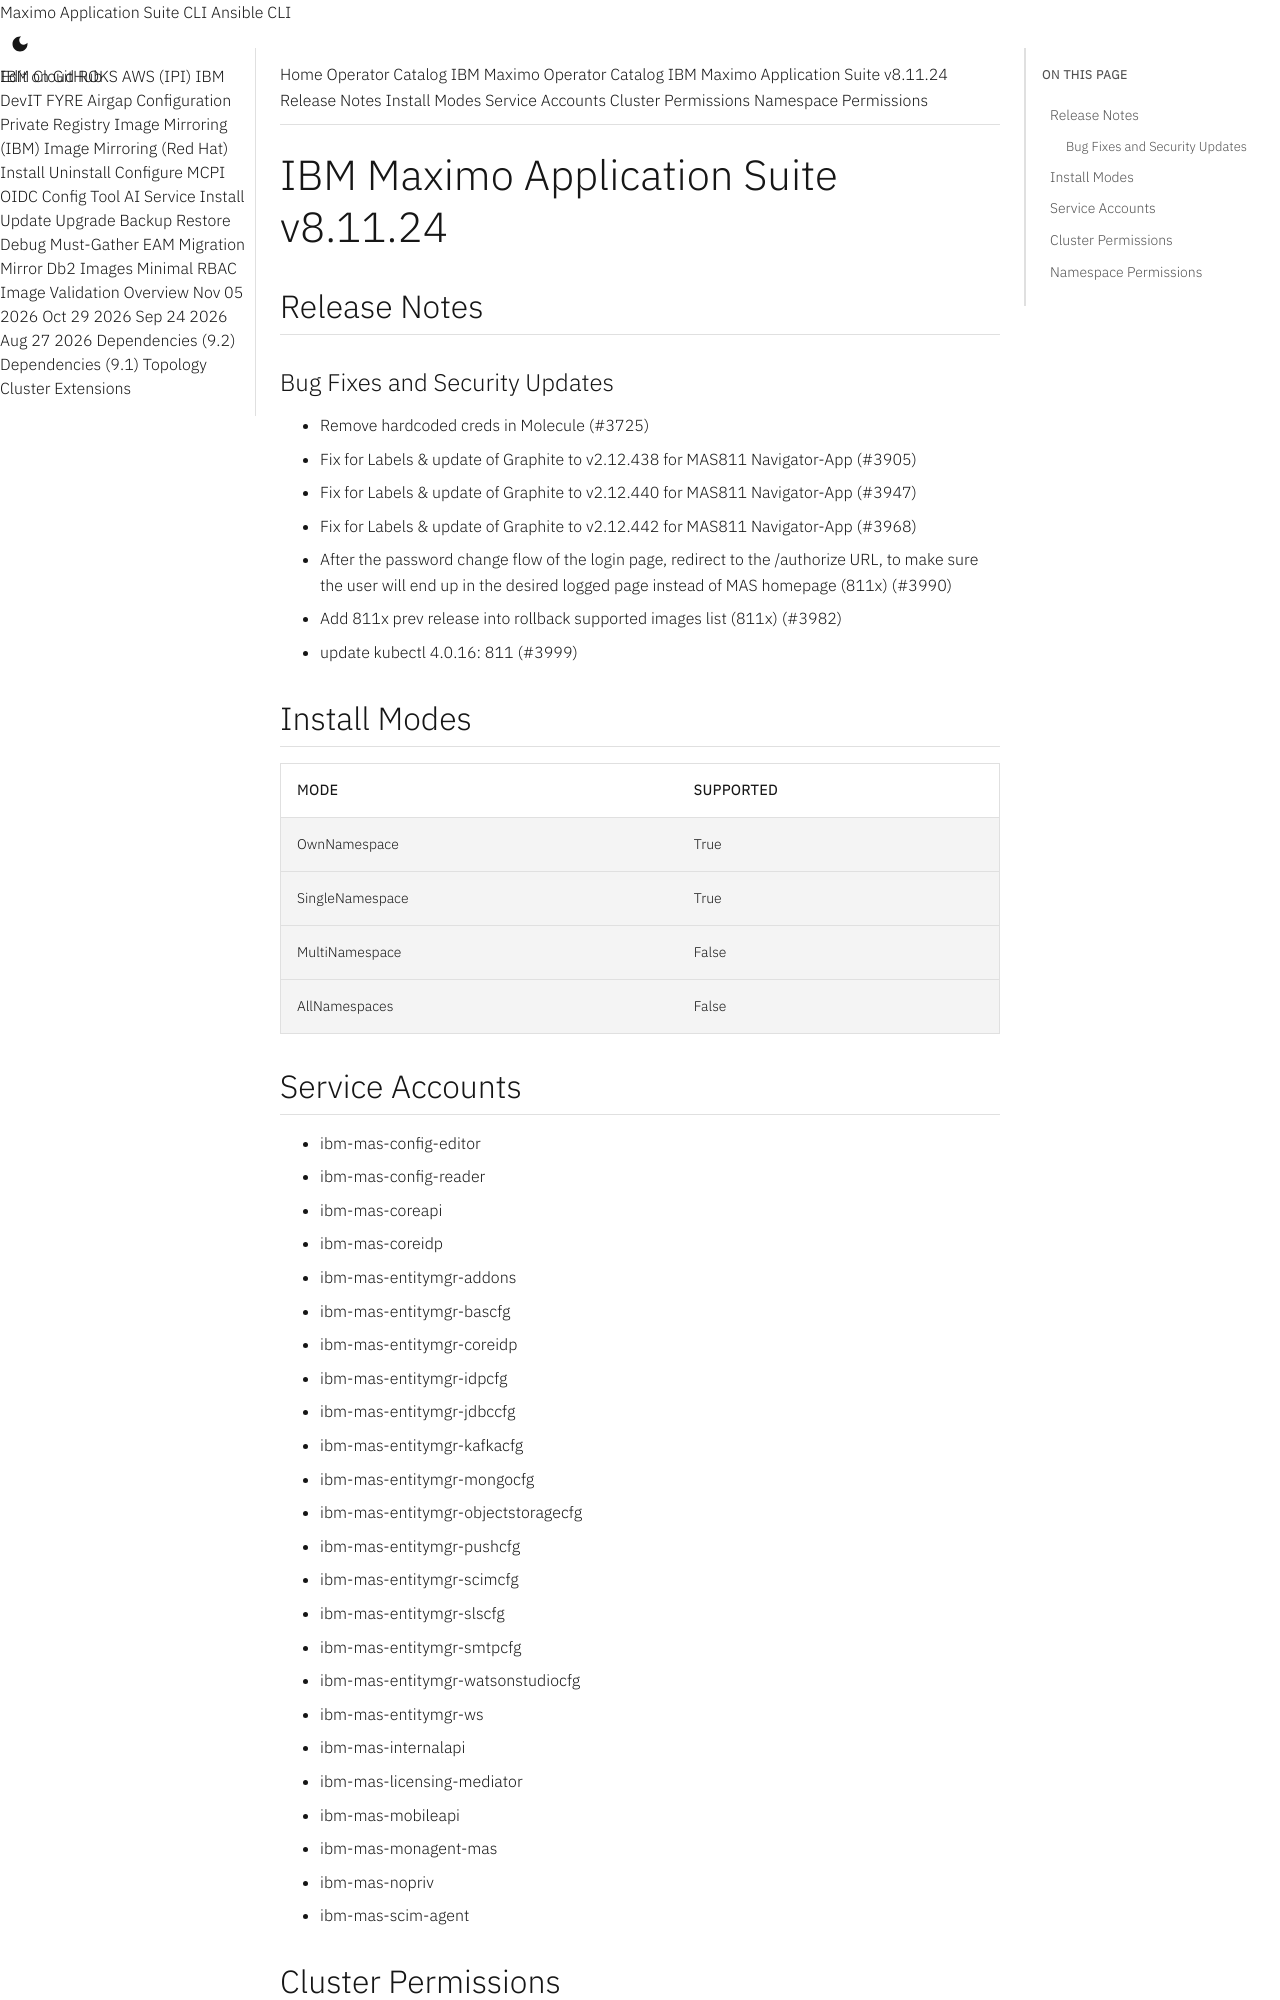

repository: ibm-mas/cli · page: catalogs/packages/ibm-mas/8.11.24/index.html · generator: mkdocs

extra_breadcrumb_title_1: Operator Catalog
extra_breadcrumb_title_2: IBM Maximo Operator Catalog
extra_breadcrumb_url_2: ../../../
nav_title: Operator Catalog

IBM Maximo Application Suite v8.11.24
================================================================================

Release Notes
--------------------------------------------------------------------------------
### Bug Fixes and Security Updates
- Remove hardcoded creds in Molecule (#3725)
- Fix for Labels & update of Graphite to v2.12.438 for MAS811 Navigator-App (#3905)
- Fix for Labels & update of Graphite to v2.12.440 for MAS811 Navigator-App (#3947)
- Fix for Labels & update of Graphite to v2.12.442 for MAS811 Navigator-App (#3968)
- After the password change flow of the login page, redirect to the /authorize URL, to make sure the user will end up in the desired logged page instead of MAS homepage (811x) (#3990)
- Add 811x prev release into rollback supported images list (811x) (#3982)
- update kubectl 4.0.16: 811 (#3999)

Install Modes
--------------------------------------------------------------------------------
| Mode                 | Supported |
| :------------------- | :-------- |
| OwnNamespace         | True      |
| SingleNamespace      | True      |
| MultiNamespace       | False     |
| AllNamespaces        | False     |

Service Accounts
--------------------------------------------------------------------------------
- ibm-mas-config-editor
- ibm-mas-config-reader
- ibm-mas-coreapi
- ibm-mas-coreidp
- ibm-mas-entitymgr-addons
- ibm-mas-entitymgr-bascfg
- ibm-mas-entitymgr-coreidp
- ibm-mas-entitymgr-idpcfg
- ibm-mas-entitymgr-jdbccfg
- ibm-mas-entitymgr-kafkacfg
- ibm-mas-entitymgr-mongocfg
- ibm-mas-entitymgr-objectstoragecfg
- ibm-mas-entitymgr-pushcfg
- ibm-mas-entitymgr-scimcfg
- ibm-mas-entitymgr-slscfg
- ibm-mas-entitymgr-smtpcfg
- ibm-mas-entitymgr-watsonstudiocfg
- ibm-mas-entitymgr-ws
- ibm-mas-internalapi
- ibm-mas-licensing-mediator
- ibm-mas-mobileapi
- ibm-mas-monagent-mas
- ibm-mas-nopriv
- ibm-mas-scim-agent
